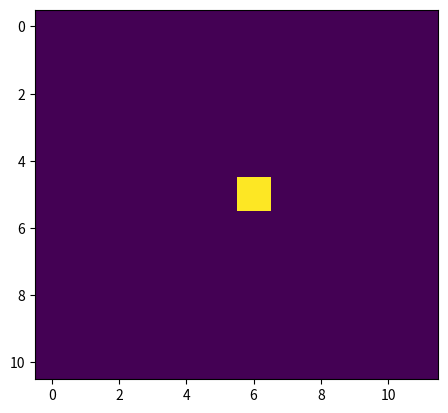

Generate this figure with matplotlib:
import argparse
import numpy as np
import matplotlib.pyplot as plt
import matplotlib.animation as animation
import enum
import random


def bubbleSort(arr):
	n = len(arr)

	# Traverse through all array elements
	for i in range(n):

		# Last i elements are already in place
		for j in range(0, n-i-1):

			# traverse the array from 0 to n-i-1
			# Swap if the element found is greater
			# than the next element
			if arr[j][2] > arr[j+1][2] :
				arr[j], arr[j+1] = arr[j+1], arr[j]

def getGrid():
    return [[0,0,0,0,0,0,0,0,0,0,0,0],
    [0,0,0,0,0,0,0,0,0,0,0,0],
    [0,0,0,0,0,0,0,0,0,0,0,0],
    [0,0,0,0,0,0,0,0,0,0,0,0],
    [0,0,0,0,0,0,0,0,0,0,0,0],
    [0,0,0,0,0,0,5000,0,0,0,0,0],
    [0,0,0,0,0,0,0,0,0,0,0,0],
    [0,0,0,0,0,0,0,0,0,0,0,0],
    [0,0,0,0,0,0,0,0,0,0,0,0],
    [0,0,0,0,0,0,0,0,0,0,0,0],
    [0,0,0,0,0,0,0,0,0,0,0,0]]

def update(frameNum, img, grid, N):
    #get value cells
    arr = []
    for i in range(N - 1):
        for j in range(N - 1):
            if grid[i][j] > 0:
                arr.append([i,j,grid[i][j]])

    # Python program for implementation of Bubble Sort
    sortedarr = bubbleSort(arr)[::-1]

    for i in sortedarr:
        if grid[i[0]-1][i[1]] < i[2]:
            grid[i[0] - 1][i[1]]


    img.set_data(grid)
    return img

def main():

    N = 11
    updateInterval = 50

    grid_show = getGrid()

    fig, ax = plt.subplots()
    img = ax.imshow(grid_show, interpolation='nearest')

    ani = animation.FuncAnimation(fig, update, fargs=(img, grid_show, N,),
                                  frames=100,
                                  interval=updateInterval,
                                  save_count=50)

    plt.show()


if __name__ == '__main__':
    main()
